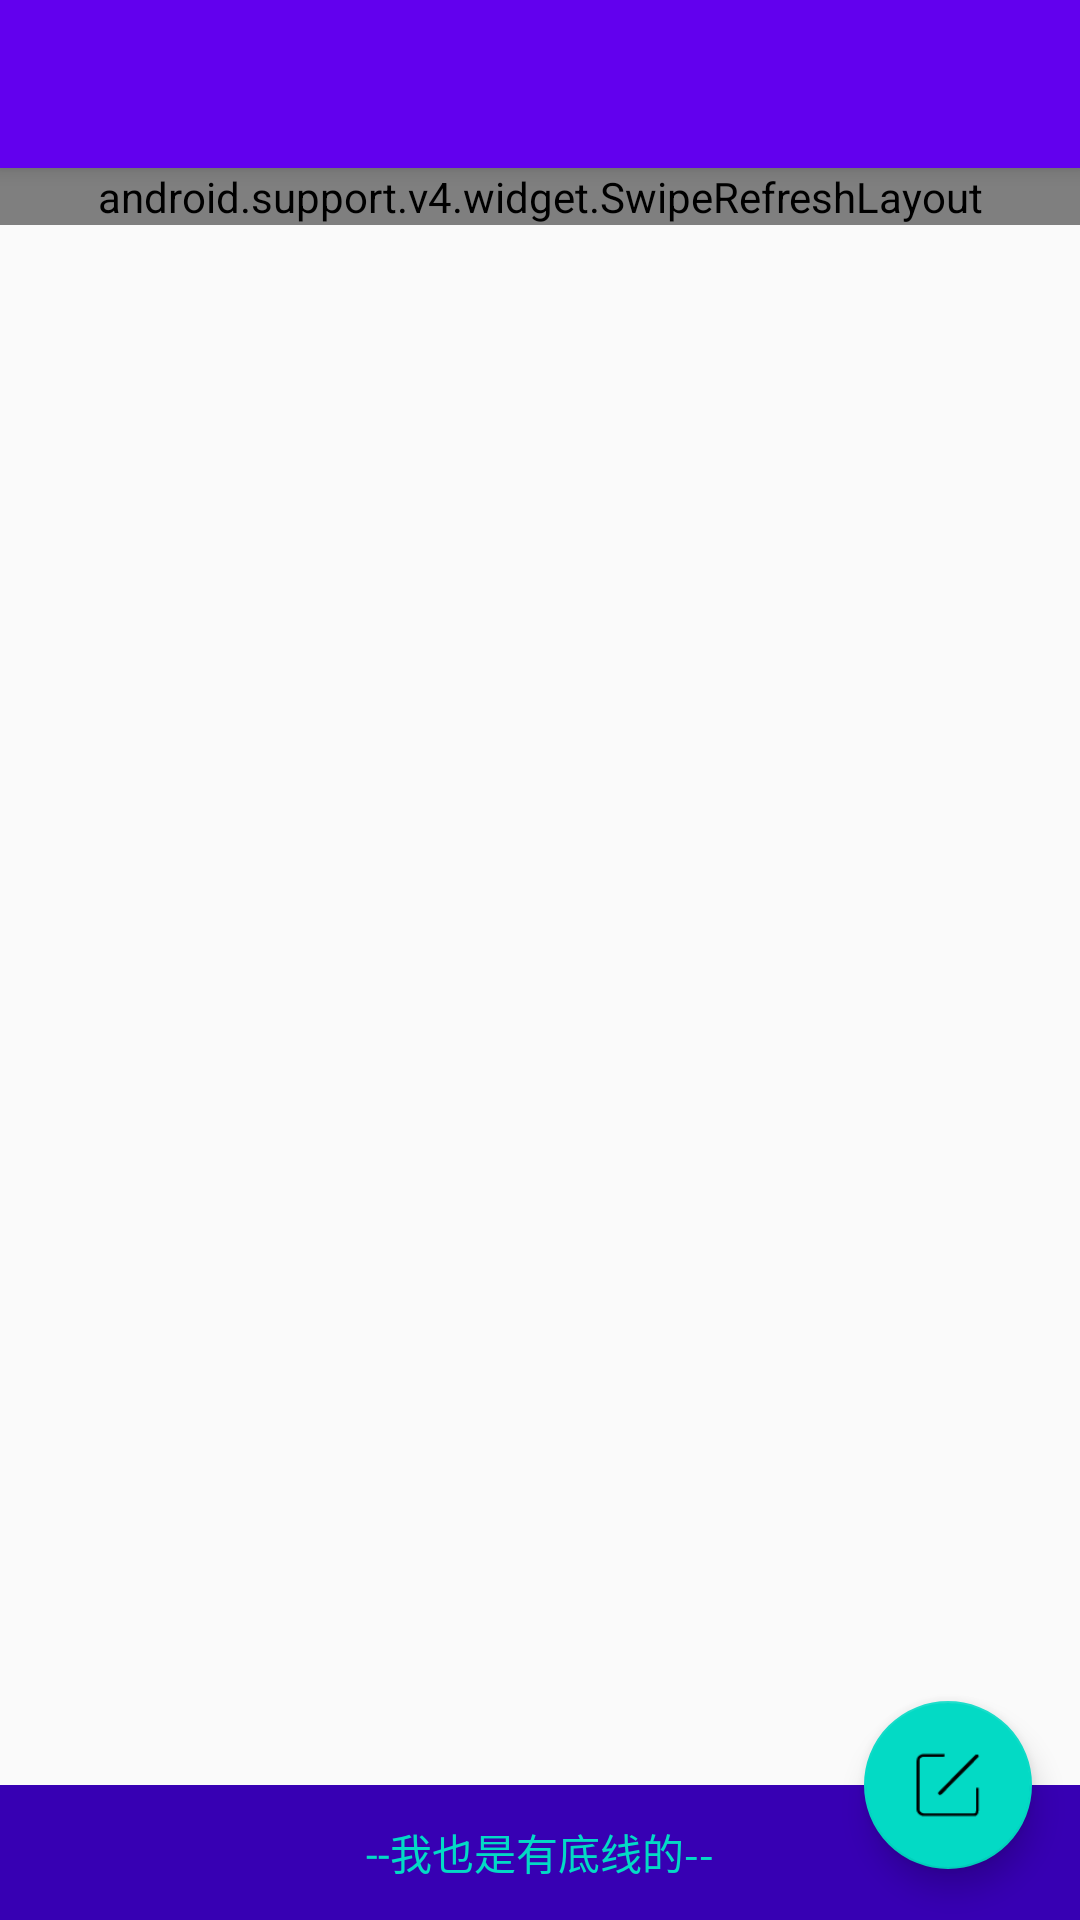

Write the Android layout XML for this screen, with the resource values it uses.
<!-- AndroidManifest.xml: application theme AppTheme -->
<!-- res/layout/activity_main2.xml -->
<?xml version="1.0" encoding="utf-8"?>
<android.support.design.widget.CoordinatorLayout
    xmlns:android="http://schemas.android.com/apk/res/android"
    xmlns:app="http://schemas.android.com/apk/res-auto"
    xmlns:tools="http://schemas.android.com/tools"
    android:layout_width="match_parent"
    android:layout_height="match_parent">

    <android.support.design.widget.AppBarLayout
        android:id="@+id/appBarLayout"
        android:layout_width="match_parent"
        android:layout_height="wrap_content">

        <android.support.v7.widget.Toolbar
            android:id="@+id/toolbar"
            android:layout_width="match_parent"
            android:layout_height="?actionBarSize"
            android:title="@string/app_name"
            app:layout_scrollFlags="scroll"/>
    </android.support.design.widget.AppBarLayout>

    <android.support.v4.widget.SwipeRefreshLayout
        android:id="@+id/swipeRefreshLayout"
        android:layout_width="match_parent"
        android:layout_height="wrap_content"
        android:background="@color/cardview_dark_background"
        app:layout_anchor="@id/appBarLayout"
        app:layout_anchorGravity="bottom"
        app:layout_behavior="@string/appbar_scrolling_view_behavior">
        
        

        <android.support.v7.widget.RecyclerView
            android:id="@+id/recyclerView"
            android:layout_width="match_parent"
            android:layout_height="match_parent"/>
    </android.support.v4.widget.SwipeRefreshLayout>

    <LinearLayout
        android:id="@+id/ll_bottom"
        android:layout_width="match_parent"
        android:layout_height="45dp"
        android:layout_gravity="bottom"
        android:background="@color/colorPrimaryDark"
        android:gravity="center"
        android:orientation="horizontal">

        <TextView
            android:layout_width="wrap_content"
            android:layout_height="wrap_content"
            android:text="--我也是有底线的--"
            android:textColor="@color/colorAccent"
            android:textSize="14sp"/>
    </LinearLayout>

    <android.support.design.widget.FloatingActionButton
        android:id="@+id/floatingActionButton"
        android:layout_width="wrap_content"
        android:layout_height="wrap_content"
        android:layout_marginRight="16dp"
        android:src="@mipmap/icon_edit"
        app:layout_anchor="@id/ll_bottom"
        app:layout_anchorGravity="top|right|end"/>


</android.support.design.widget.CoordinatorLayout>
<!-- resources referenced by this layout -->
<resources>
  <!-- mipmap icon_edit: png bitmap (mipmap-xxhdpi, 661 bytes) -->
  <string name="app_name">CoordinatorLayoutSamples</string>
  <style name="AppTheme" parent="Theme.AppCompat.Light.NoActionBar">
          
          <item name="colorPrimary">@color/colorPrimary</item>
          <item name="colorPrimaryDark">@color/colorPrimaryDark</item>
          <item name="colorAccent">@color/colorAccent</item>
      </style>
  <!-- not gathered from this repository: default colours our renderer supplied (Android Studio template values) -->
  <color name="colorPrimary">#FF6200EE</color>
  <color name="colorPrimaryDark">#FF3700B3</color>
  <color name="colorAccent">#FF03DAC5</color>
</resources>
